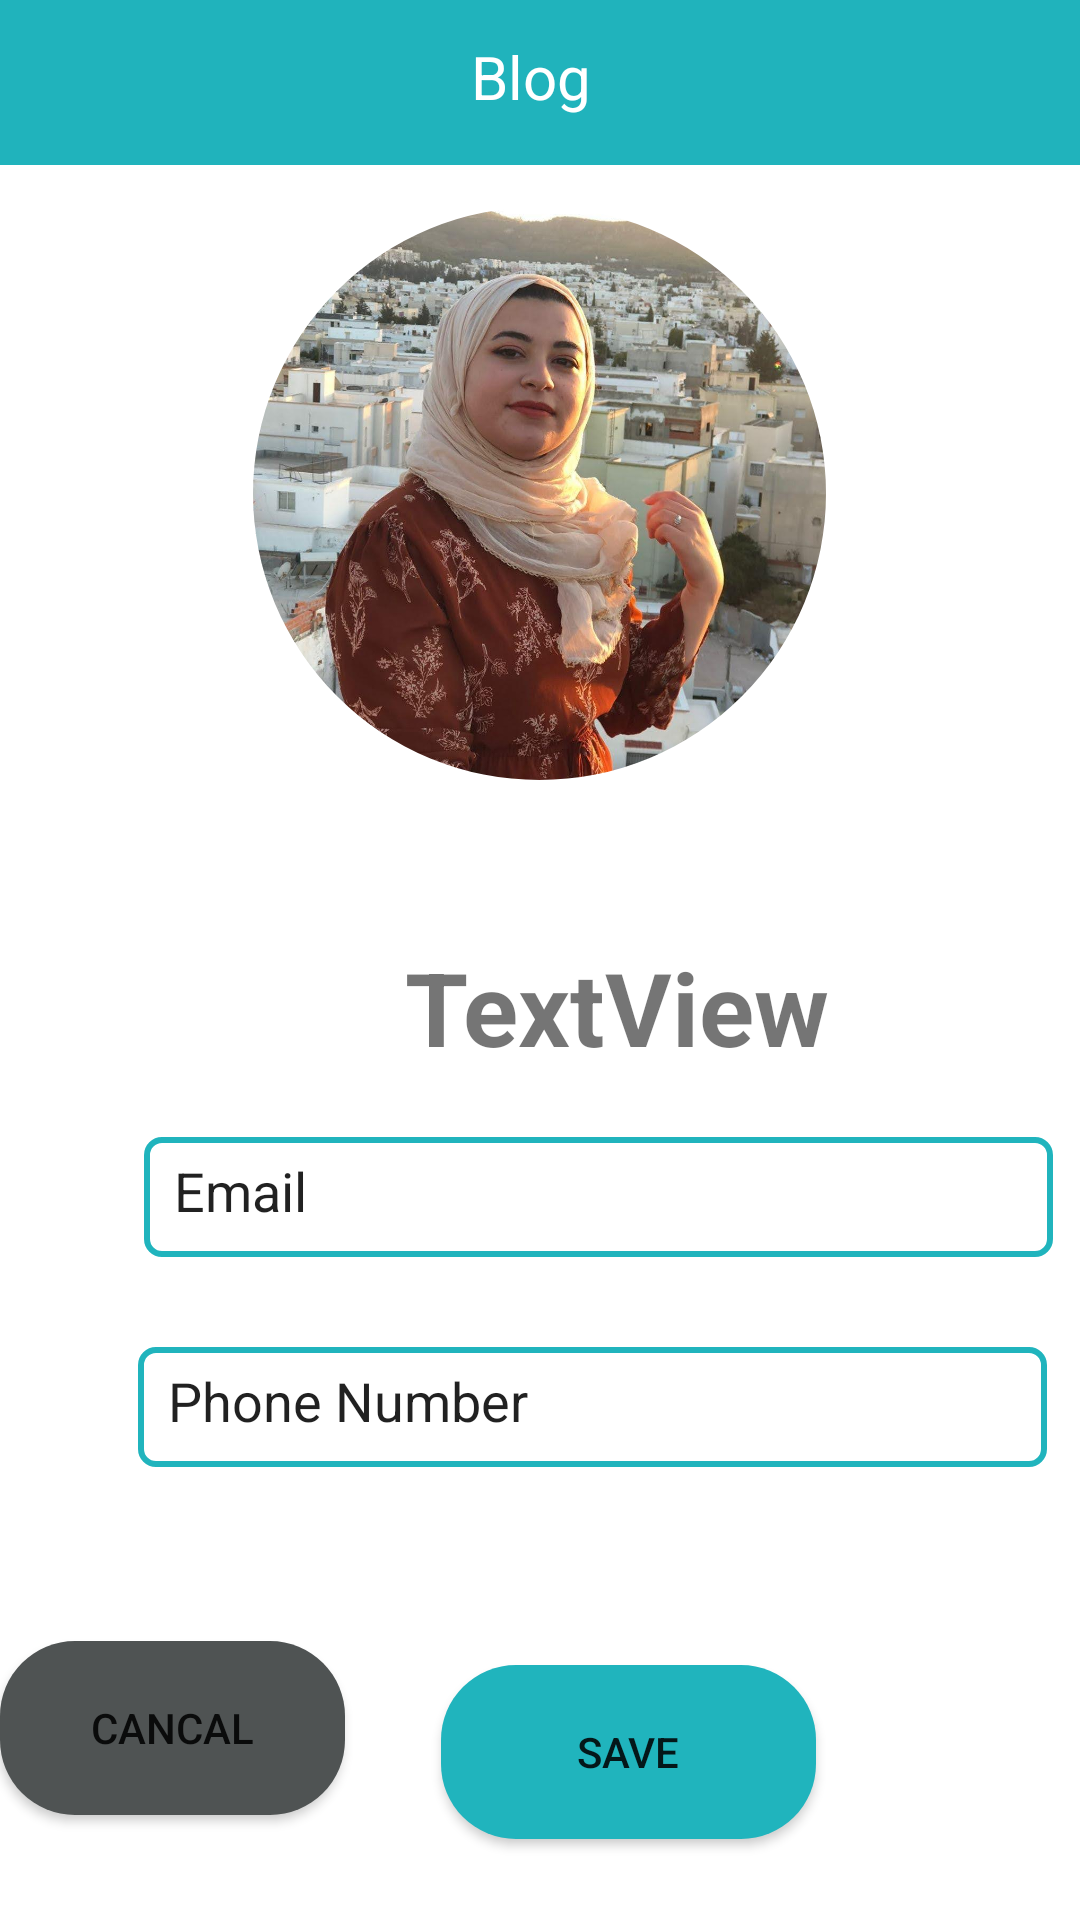

The Android layout XML behind this screen, and the referenced resources:
<!-- AndroidManifest.xml: application theme Theme.Blog -->
<!-- res/layout/activity_profile.xml -->
<?xml version="1.0" encoding="utf-8"?>
<androidx.drawerlayout.widget.DrawerLayout xmlns:android="http://schemas.android.com/apk/res/android"
    xmlns:app="http://schemas.android.com/apk/res-auto"
    xmlns:tools="http://schemas.android.com/tools"
    android:layout_width="match_parent"
    android:layout_height="match_parent"
    android:id="@+id/drawerlayout"
    tools:context=".Profile">

    <RelativeLayout
        android:layout_width="match_parent"
        android:layout_height="match_parent"
        >

        <include layout="@layout/main_toolbar"/>
    <com.google.android.material.imageview.ShapeableImageView
        android:id="@+id/profile"
        android:layout_width="191dp"
        android:layout_height="191dp"
        android:layout_alignParentTop="true"
        android:layout_centerHorizontal="true"
        android:layout_marginTop="69dp"
        android:layout_marginEnd="44dp"
        android:scaleType="centerCrop"
        android:src="@drawable/maha"
        app:layout_constraintTop_toTopOf="parent"
        app:shapeAppearanceOverlay="@style/CircularImageViwe" />

    <TextView
        android:id="@+id/username"
        android:layout_width="wrap_content"
        android:layout_height="55dp"
        android:layout_alignParentStart="true"
        android:layout_alignParentTop="true"
        android:layout_centerHorizontal="true"
        android:layout_marginStart="135dp"
        android:layout_marginTop="313dp"
        android:text="TextView"
        android:textSize="34sp"
        android:textStyle="bold" />

    <EditText
        android:id="@+id/userEmail"
        android:layout_width="303dp"
        android:layout_height="40dp"

        android:layout_below="@+id/username"
        android:layout_alignParentStart="true"
        android:layout_centerHorizontal="true"
        android:layout_marginStart="48dp"
        android:layout_marginTop="11dp"
        android:background="@drawable/inputs"
        android:ems="10"
        android:inputType="textPersonName"
        android:padding="10dp"
        android:text="Email" />

        <Button
            android:id="@+id/button2"
            android:layout_width="125dp"
            android:layout_height="58dp"
            android:layout_below="@+id/UserPhone"
            android:layout_marginTop="58dp"
            android:layout_marginEnd="32dp"
            android:layout_toStartOf="@+id/savabtn"
            android:background="@drawable/btn_background_cancal"
            android:text="Cancal"
            app:backgroundTint="@null" />

        <Button
            android:id="@+id/savabtn"
            android:layout_width="125dp"
            android:layout_height="58dp"
            android:layout_below="@+id/UserPhone"
            android:layout_alignParentEnd="true"
            android:layout_marginTop="66dp"
            android:layout_marginEnd="88dp"
            android:background="@drawable/btn_background"
            android:text="Save"
            app:backgroundTint="@null" />

        <EditText
        android:id="@+id/UserPhone"
        android:layout_width="303dp"
        android:layout_height="40dp"

        android:layout_below="@+id/userEmail"
        android:layout_alignParentStart="true"
        android:layout_centerHorizontal="true"
        android:layout_marginStart="46dp"
        android:layout_marginTop="30dp"
        android:background="@drawable/inputs"
        android:ems="10"

        android:inputType="textPersonName"
        android:padding="10dp"
        android:text="Phone Number" />

    </RelativeLayout>
    <RelativeLayout
        android:layout_width="300dp"
        android:layout_height="match_parent"
        android:layout_gravity="start"
        android:background="@color/white">

        <include
            layout="@layout/main_nav_drawer"
            />
    </RelativeLayout>

</androidx.drawerlayout.widget.DrawerLayout>
<!-- res/layout/main_toolbar.xml (included above) -->
<?xml version="1.0" encoding="utf-8"?>
<LinearLayout xmlns:android="http://schemas.android.com/apk/res/android"
    android:layout_width="match_parent"
    android:layout_height="wrap_content"

    android:orientation="horizontal"
    android:padding="12dp"
    android:gravity="center_vertical"
    android:background="#20B3BC"
    >

    <ImageView
        android:layout_width="wrap_content"
        android:layout_height="wrap_content"
        android:background="#20B3BC"
        android:onClick="ClickMenu"
        android:src="@drawable/ic_baseline_menu_24" />

    <TextView
        android:layout_width="330dp"
        android:layout_height="31dp"
        android:text="Blog"
        android:textColor="#fff"
        android:textAlignment="center"
        android:textSize="20sp" />

</LinearLayout>
<!-- res/layout/main_nav_drawer.xml (included above) -->
<?xml version="1.0" encoding="utf-8"?>
<LinearLayout xmlns:android="http://schemas.android.com/apk/res/android"
    xmlns:app="http://schemas.android.com/apk/res-auto"
    android:layout_width="match_parent"
    android:orientation="vertical"
    android:layout_height="match_parent">

    <ImageView
        android:layout_width="match_parent"
        android:layout_height="144dp"

        android:background="@color/grinsh"
        android:onClick="ClickLogo"
        android:src="@drawable/creative_writing_pana" />



    <LinearLayout
        android:layout_width="match_parent"
        android:layout_height="wrap_content"
        android:gravity="center"
        android:onClick="ClickHome">

        <ImageView
            android:id="@+id/imageView7"
            android:layout_width="30dp"
            android:layout_height="wrap_content"

            app:srcCompat="@drawable/ic_baseline_home_24" />

        <TextView
            android:layout_width="0dp"
            android:layout_height="wrap_content"
            android:layout_weight="1"
            android:text="Home"
            android:padding="12dp"
            />


    </LinearLayout>


    <View
        android:layout_width="match_parent"
        android:layout_height="1dp"
        android:layout_marginTop="16dp"

        android:background="#636363"
        >

    </View>

    <LinearLayout
        android:layout_width="match_parent"
        android:layout_height="wrap_content"
        android:gravity="center"
        android:onClick="ClickProfile">


        <ImageView
            android:id="@+id/imageView8"
            android:layout_width="30dp"
            android:layout_height="wrap_content"

            app:srcCompat="@drawable/ic_baseline_supervised_user_circle_24" />
        <TextView
            android:layout_width="0dp"
            android:layout_height="wrap_content"
            android:layout_weight="1"
            android:text="Profile"
            android:padding="12dp"
            />




    </LinearLayout>


    <View
        android:layout_width="match_parent"
        android:layout_height="1dp"
        android:layout_marginTop="16dp"

        android:background="#636363"
        >

    </View>

    <LinearLayout
        android:layout_width="match_parent"
        android:layout_height="wrap_content"
        android:gravity="center"
        android:onClick="ClickAdboutUS">
        <ImageView
            android:id="@+id/imageView9"
            android:layout_width="30dp"
            android:layout_height="wrap_content"

            app:srcCompat="@drawable/ic_baseline_account_balance_wallet_24" />
        <TextView
            android:layout_width="0dp"
            android:layout_height="wrap_content"
            android:layout_weight="1"
            android:text="About US"
            android:padding="12dp"
            />




    </LinearLayout>
    <View
        android:layout_width="match_parent"
        android:layout_height="1dp"
        android:layout_marginTop="16dp"

        android:background="#636363"
        >

    </View>

    <LinearLayout
        android:layout_width="match_parent"
        android:layout_height="wrap_content"
        android:gravity="center"
        android:onClick="LogOut">

        <ImageView
            android:id="@+id/imageView12"

            android:layout_width="30dp"
            android:layout_height="wrap_content"

            app:srcCompat="@drawable/ic_baseline_logout_24" />
        <TextView
            android:layout_width="0dp"
            android:layout_height="wrap_content"
            android:layout_weight="1"
            android:text="Loge Out"
            android:padding="12dp"
            />



    </LinearLayout>

    <View
        android:layout_width="match_parent"
        android:layout_height="1dp"
        android:layout_marginTop="16dp"

        android:background="#636363"
        >

    </View>

</LinearLayout>
<!-- resources referenced by this layout -->
<resources>
  <color name="grinsh">#20B4BD</color>
  <color name="white">#FFFFFFFF</color>
  <!-- drawable btn_background (drawable) -->
  <?xml version="1.0" encoding="utf-8"?>
  <shape xmlns:android="http://schemas.android.com/apk/res/android" >
  
          <solid android:color="#20B4BD" />
          <corners android:radius="25dp" />
  
  </shape>
  <!-- drawable btn_background_cancal (drawable) -->
  <?xml version="1.0" encoding="utf-8"?>
  <shape xmlns:android="http://schemas.android.com/apk/res/android" >
  
      <solid android:color="#4F5353" />
      <corners android:radius="25dp" />
  
  </shape>
  <!-- drawable ic_baseline_account_balance_wallet_24 (drawable) -->
  <vector android:height="24dp" android:tint="#20B3BC"
      android:viewportHeight="24" android:viewportWidth="24"
      android:width="24dp" xmlns:android="http://schemas.android.com/apk/res/android">
      <path android:fillColor="@android:color/white" android:pathData="M21,18v1c0,1.1 -0.9,2 -2,2L5,21c-1.11,0 -2,-0.9 -2,-2L3,5c0,-1.1 0.89,-2 2,-2h14c1.1,0 2,0.9 2,2v1h-9c-1.11,0 -2,0.9 -2,2v8c0,1.1 0.89,2 2,2h9zM12,16h10L22,8L12,8v8zM16,13.5c-0.83,0 -1.5,-0.67 -1.5,-1.5s0.67,-1.5 1.5,-1.5 1.5,0.67 1.5,1.5 -0.67,1.5 -1.5,1.5z"/>
  </vector>
  <!-- drawable ic_baseline_home_24 (drawable) -->
  <vector android:height="24dp" android:tint="#20B3BC"
      android:viewportHeight="24" android:viewportWidth="24"
      android:width="24dp" xmlns:android="http://schemas.android.com/apk/res/android">
      <path android:fillColor="@android:color/white" android:pathData="M10,20v-6h4v6h5v-8h3L12,3 2,12h3v8z"/>
  </vector>
  <!-- drawable ic_baseline_logout_24 (drawable) -->
  <vector android:autoMirrored="true" android:height="24dp"
      android:tint="#20B3BC" android:viewportHeight="24"
      android:viewportWidth="24" android:width="24dp" xmlns:android="http://schemas.android.com/apk/res/android">
      <path android:fillColor="@android:color/white" android:pathData="M17,7l-1.41,1.41L18.17,11H8v2h10.17l-2.58,2.58L17,17l5,-5zM4,5h8V3H4c-1.1,0 -2,0.9 -2,2v14c0,1.1 0.9,2 2,2h8v-2H4V5z"/>
  </vector>
  <!-- drawable inputs (drawable) -->
  <?xml version="1.0" encoding="utf-8"?>
  <shape xmlns:android="http://schemas.android.com/apk/res/android">
  
      <corners android:radius="5dp" />
      <stroke android:width="2dp"
          android:color="@color/grinsh" />
  </shape>
  <style name="CircularImageViwe">
          <item name="cornerSize">50%</item>
      </style>
  <style name="Theme.Blog" parent="Theme.MaterialComponents.DayNight.NoActionBar">
          
          <item name="colorPrimary">@color/purple_500</item>
          <item name="colorPrimaryVariant">@color/purple_700</item>
          <item name="colorOnPrimary">@color/white</item>
          
          <item name="colorSecondary">@color/teal_200</item>
          <item name="colorSecondaryVariant">@color/teal_700</item>
          <item name="colorOnSecondary">@color/black</item>
          
          <item name="android:statusBarColor">#00BCD4</item>
          
      </style>
  <color name="purple_500">#FF6200EE</color>
  <color name="purple_700">#FF3700B3</color>
  <color name="teal_200">#FF03DAC5</color>
  <color name="teal_700">#FF018786</color>
  <color name="black">#FF000000</color>
</resources>
